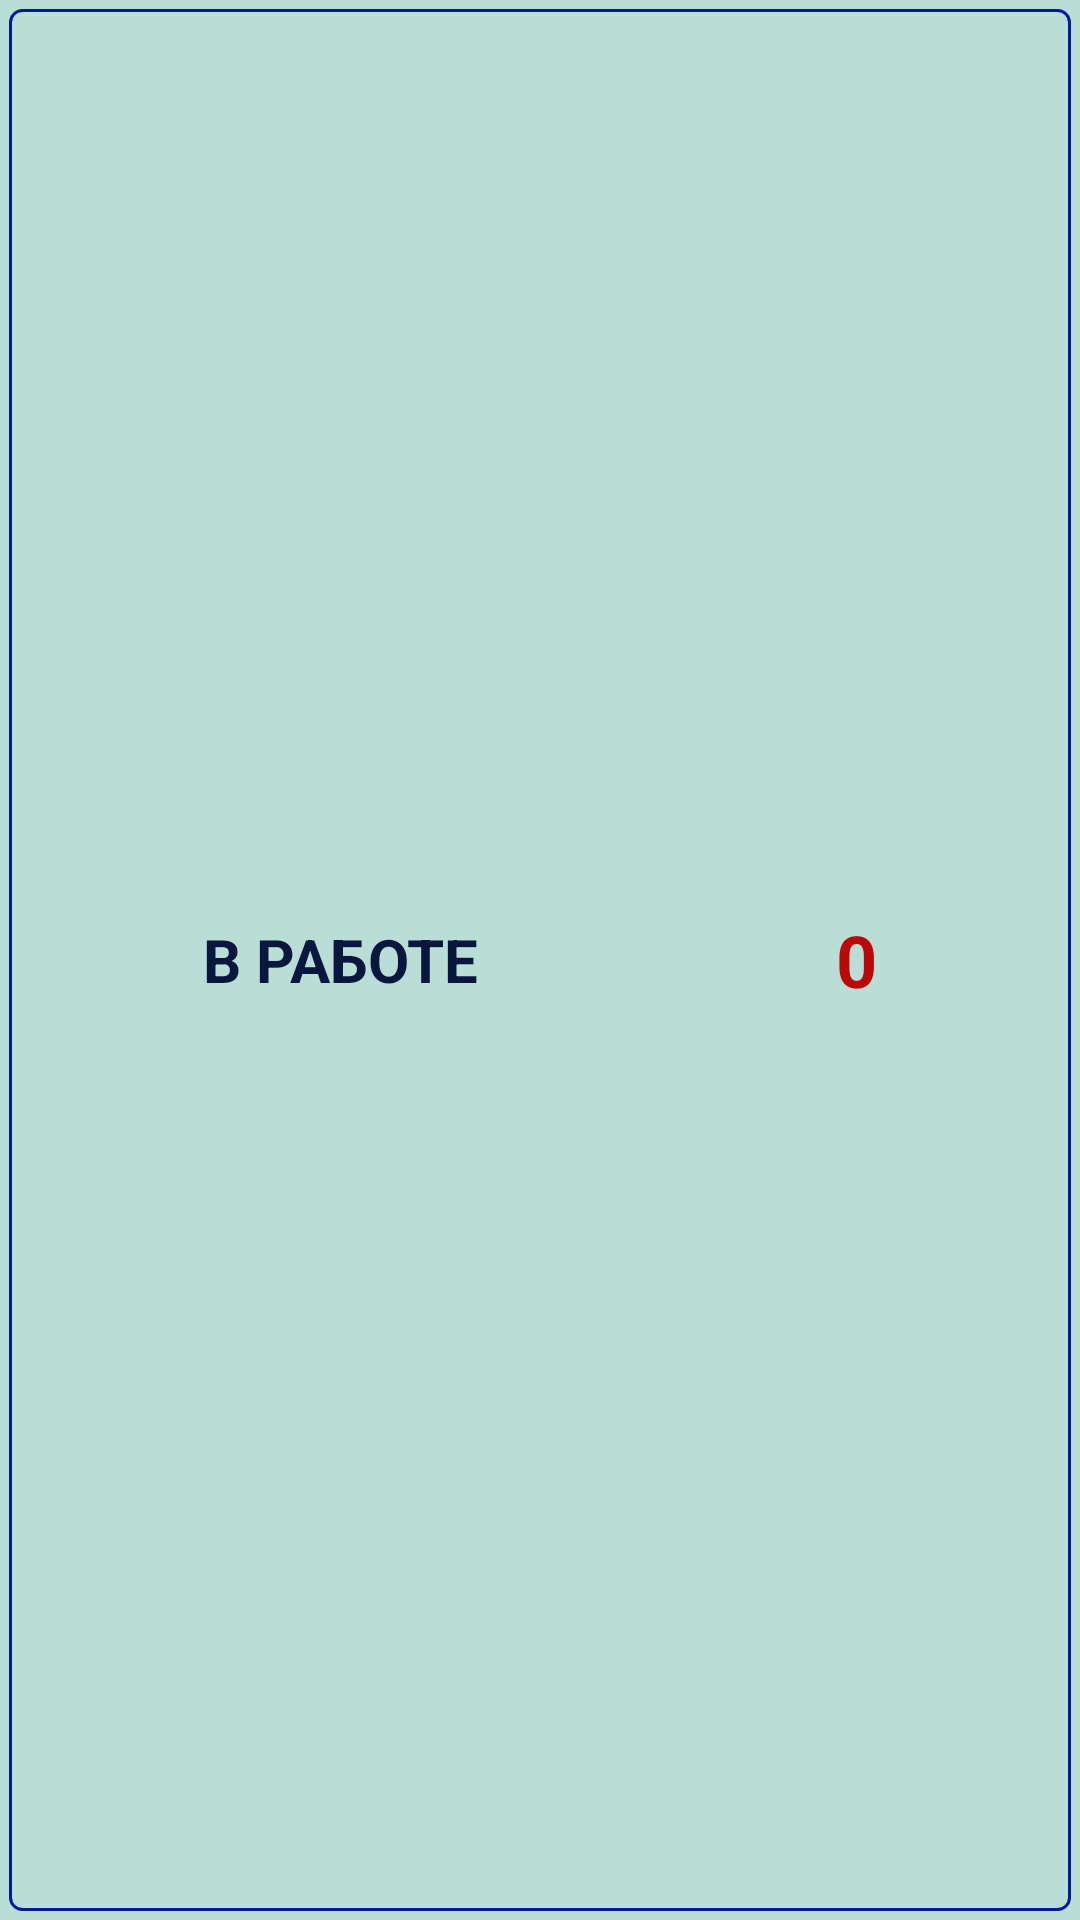

Produce the Android XML layout that renders to this screen, including the resource entries it uses.
<!-- AndroidManifest.xml: application theme Theme.WorkOrders -->
<!-- res/layout/view_not_completed_widget.xml -->
<?xml version="1.0" encoding="utf-8"?>
<FrameLayout xmlns:android="http://schemas.android.com/apk/res/android"
    xmlns:app="http://schemas.android.com/apk/res-auto"
    android:layout_width="match_parent"
    android:layout_height="match_parent"
    android:background="#B9DED6"
    android:padding="3dp">

    <LinearLayout
        android:id="@+id/ll_widget"
        android:layout_width="match_parent"
        android:layout_height="match_parent"
        android:background="@drawable/widget_draw"
        android:orientation="horizontal">

        <TextView
            android:id="@+id/tv_widget_text"
            android:layout_width="wrap_content"
            android:layout_height="match_parent"
            android:layout_weight="1"
            android:gravity="center"
            android:padding="5dp"
            android:text="В РАБОТЕ"
            android:textColor="@color/main_textcolor"
            android:textSize="20sp"
            android:textStyle="bold" />

        <TextView
            android:id="@+id/tv_widget_count"
            android:layout_width="wrap_content"
            android:layout_height="match_parent"
            android:layout_weight="1"
            android:gravity="center"
            android:padding="5dp"
            android:text="0"
            android:textColor="@color/marker_not_complete_color"
            android:textSize="24sp"
            android:textStyle="bold" />
    </LinearLayout>

</FrameLayout>
<!-- resources referenced by this layout -->
<resources>
  <color name="main_textcolor">#09163E</color>
  <color name="marker_not_complete_color">#BA0909</color>
  <!-- drawable widget_draw (drawable) -->
  <?xml version="1.0" encoding="utf-8"?>
  <shape xmlns:android="http://schemas.android.com/apk/res/android"
      android:shape="rectangle">
      <solid android:color="#00000000"/>
      <stroke
          android:color="@color/color_phone"
          android:width="3px"/>
      <corners
          android:radius="4dp"/>
      <padding
          android:bottom="5dp"
          android:top="5dp"
          android:left="5dp"
          android:right="5dp"/>
  </shape>
  <style name="Theme.WorkOrders" parent="Base.Theme.WorkOrders" />
  <color name="color_phone">#01199E</color>
  <style name="Base.Theme.WorkOrders" parent="Theme.Material3.DayNight.NoActionBar">
          
          
      </style>
</resources>
